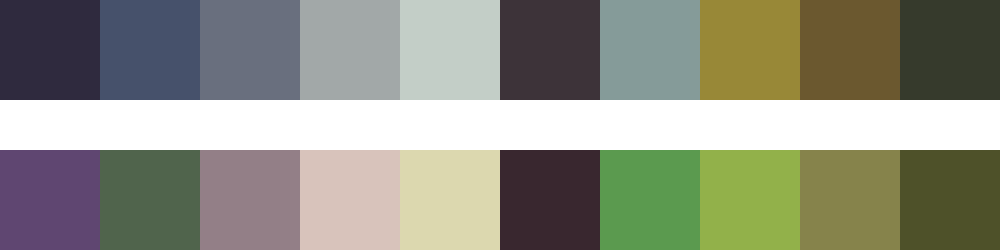

Data behind this chart, as committed beside it:
#2f2a3e	#46516b	#696f7e	#a2a8a8	#c3cec7	#3d3339	#859b99	#988837	#6b582f	#363a2c
#5f4671	#50644c	#937f87	#d8c3bb	#dcd8af	#39272f	#5b9a4f	#92b14a	#86834b	#4e5129
